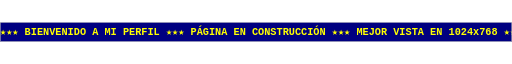
t = 0.00 s
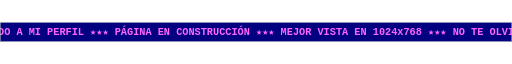
t = 1.67 s
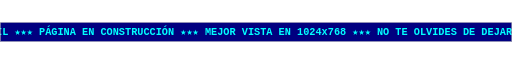
t = 3.33 s
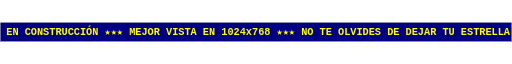
t = 5.00 s
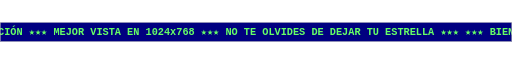
t = 6.67 s
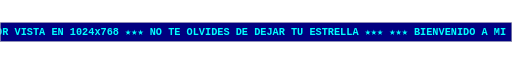
t = 8.33 s

The animated SVG that drew these frames (rendered in a browser with its animation timeline set to each time). Animation: 3 SMIL elements (animate=2,animateTransform=1); frames cover the first 8.33 s, repeats indefinitely.

<svg xmlns="http://www.w3.org/2000/svg" width="900" height="34" viewBox="0 0 900 34" role="img" aria-label="Texto desplazable: bienvenido a mi perfil, página en construcción"><title>Texto desplazable: bienvenido a mi perfil, página en construcción</title><rect width="900" height="34" fill="#000080"/><g><animateTransform attributeName="transform" type="translate" from="0 0" to="-1350.0 0" dur="16.9s" repeatCount="indefinite"/><text x="0.0" y="23" font-family="'Courier New', Courier, 'DejaVu Sans Mono', monospace" font-size="18" font-weight="bold" fill="#ffff00" xml:space="preserve" textLength="1350.0" lengthAdjust="spacing">★★★ BIENVENIDO A MI PERFIL ★★★ PÁGINA EN CONSTRUCCIÓN ★★★ MEJOR VISTA EN 1024x768 ★★★ NO TE OLVIDES DE DEJAR TU ESTRELLA ★★★ <animate attributeName="fill" values="#ffff00;#00ffff;#ff66ff;#66ff66" dur="2.4s" calcMode="discrete" repeatCount="indefinite"/></text><text x="1350.0" y="23" font-family="'Courier New', Courier, 'DejaVu Sans Mono', monospace" font-size="18" font-weight="bold" fill="#ffff00" xml:space="preserve" textLength="1350.0" lengthAdjust="spacing">★★★ BIENVENIDO A MI PERFIL ★★★ PÁGINA EN CONSTRUCCIÓN ★★★ MEJOR VISTA EN 1024x768 ★★★ NO TE OLVIDES DE DEJAR TU ESTRELLA ★★★ <animate attributeName="fill" values="#ffff00;#00ffff;#ff66ff;#66ff66" dur="2.4s" calcMode="discrete" repeatCount="indefinite"/></text></g><rect x="0.5" y="0.5" width="899" height="33" fill="none" stroke="#c0c0c0"/></svg>
